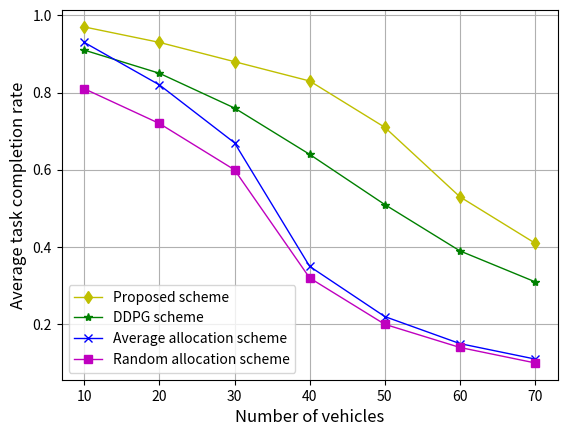

Source code (Python):
# average service time delay comparison: proposed scheme VS DDPG scheme VS average allocation VS random allocation
import matplotlib.pyplot as plt
import numpy as np

proposed_scheme = [0.97, 0.93, 0.88, 0.83, 0.71, 0.53, 0.41]
DDPG_scheme = [0.91, 0.85, 0.76, 0.64, 0.51, 0.39, 0.31]
average_allocation_scheme = [0.93, 0.82, 0.67, 0.35, 0.22, 0.15, 0.11]
random_allocation_scheme = [0.81, 0.72, 0.60, 0.32, 0.20, 0.14, 0.10]

x = np.arange(10, 80, 10)
fig, ax = plt.subplots()

ax.plot(x, proposed_scheme, 'yd-', linewidth=1, label='Proposed scheme')
ax.plot(x, DDPG_scheme, 'g*-', linewidth=1, label='DDPG scheme')
ax.plot(x, average_allocation_scheme, 'bx-', linewidth=1, label='Average allocation scheme')
ax.plot(x, random_allocation_scheme, 'ms-', linewidth=1, label='Random allocation scheme')

plt.grid()
plt.legend(loc='lower left', prop={'size': 10})  # 显示标签
plt.xlabel('Number of vehicles', fontsize=12)  # 设置X轴名称
plt.ylabel('Average task completion rate', fontsize=12)  # 设置Y轴名称
# plt.savefig('Fig5', dpi=1200, bbox_inches='tight')
plt.show()

